Run: headless pygame with SDL's dummy video driver; simulated clock (each Clock.tick advances the game by its frame time, no real sleeping); random seed 0; keys injected as events and as key.get_pressed() state; no mouse input.
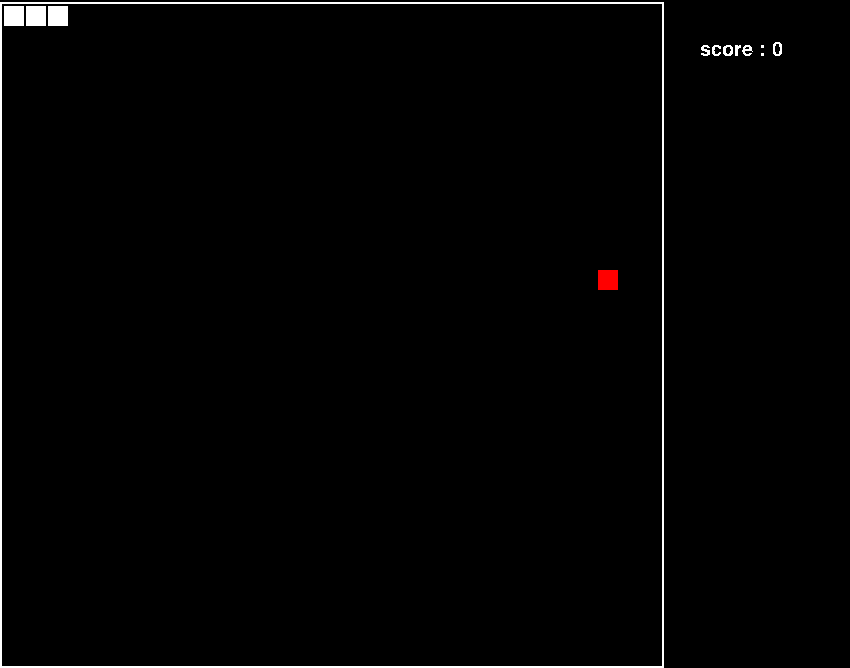
Frame 1 of 4 · flips 1–60 · no input
Frame 2 of 4 · flips 61–180 · tapped SPACE, RETURN · held RIGHT (→), D · screen unchanged from frame 1, image omitted
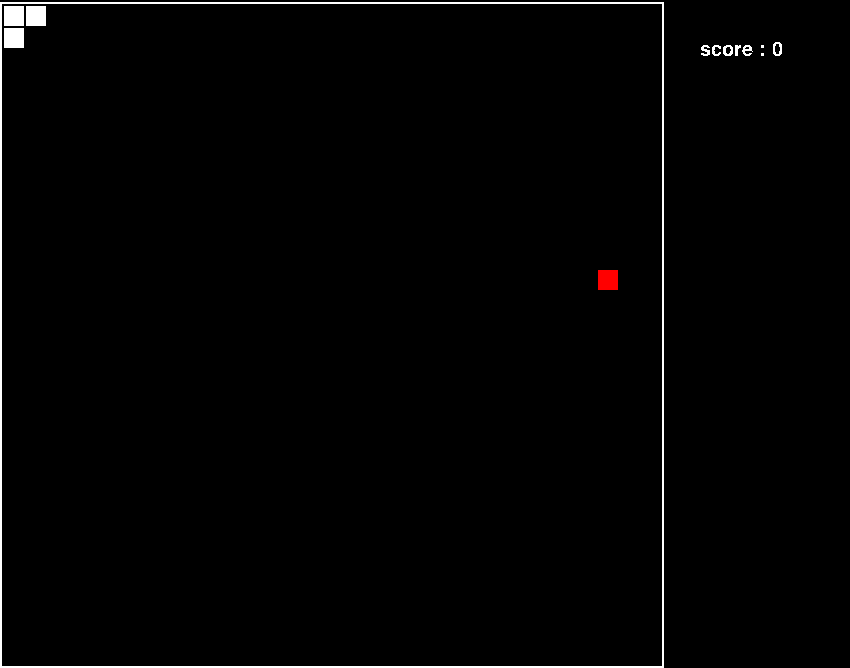
Frame 3 of 4 · flips 181–300 · held DOWN (↓), S
Frame 4 of 4 · flips 301–420 · held LEFT (←), A, UP (↑), W · screen unchanged from frame 3, image omitted

The pygame program that drew these frames:

import pygame
import time
import random
from datetime import datetime
from datetime import timedelta
import math

#pygame 초기화
pygame.init()

#화면 크기
size = [850,668]

#배경색
BLACK = (0,0,0)
#snake색
WHITE = (255,255,255)
#apple색
RED = (255,0,0)

#배경 설정
screen = pygame.display.set_mode(size)

#시간 관련 변수
clock = pygame.time.Clock()
last_moved_time = datetime.now()

#input layer
input_layers = list()
distan_to_apple = list()
distan_to_body = list()
distan_to_wall = list()

#게임 종료 체크 변수
done = False

#점수
score = 0
score_font = pygame.font.SysFont('OpenSans', 30)


KEY_DIRECTION = {
    pygame.K_UP: 'U',
    pygame.K_DOWN: 'D',
    pygame.K_LEFT: 'L',
    pygame.K_RIGHT: 'R',
}

class Game_System:
     
    def draw_block(self, screen, color, position):
        block = pygame.Rect((position[0], position[1]), (20, 20))
        pygame.draw.rect(screen, color, block)


class Snake(Game_System):
    
    def __init__(self):
        self.positions = [(4,6),(26,6),(48,6)]
        self.direction = "D"
        self.distnaceApple = []
        self.distnaceWall = []
        self.distanceBody = []

    def draw(self):
        for position in self.positions:
            super().draw_block(screen, WHITE, position)
    
    def move(self):
        head_positon = self.positions[0]
        x,y = head_positon
        if self.direction == "U":
            self.positions.insert(0,(x, y-22))
            del(self.positions[-1:])
        elif self.direction == "D":
            self.positions.insert(0,(x, y+22))
            del(self.positions[-1:])
        elif self.direction == "L":
            self.positions.insert(0,(x-22, y))
            del(self.positions[-1:])
        elif self.direction == "R":
            self.positions.insert(0,(x+22, y))
            del(self.positions[-1:])
    
    def grow(self):
        tail_position1 = self.positions[-1]
        tail_position2 = self.positions[-2]
        x, y = [tail_position1[i] - tail_position2[i] for i in range(len(tail_position1))]
        self.positions.append((tail_position1[0]+x,tail_position1[1]+y))

    def apple_Distance(self, app_pos):
        self.distnaceApple = []
        for mode in range(1,9):
            self.Distance(mode = mode,apple=app_pos)
        return self.distnaceApple
    
    def wall_Distance(self):
        self.distnaceWall = []
        for mode in range(1,9):
            self.Distance(mode=mode,wall="wall")
        return self.distnaceWall

    def body_Distance(self):
        self.distanceBody = []
        for i in range(1,9):
            i = 1
        return self.distanceBody

    def Distance(self, mode, apple = None, wall = None, body = None):
        head_position = self.positions[0]
        x1, y1 = head_position
        if apple != None:
            x2, y2 = apple
        #1(x-,y+)
        #2(x-,y)
        #3(x-,y-)
        #4(x,y-)
        #5(x+,y-)
        #6(x+,y)
        #7(x+,y+)
        #8(x,y+)
        for _ in range(30):
            if mode == 1:
                x1 -= 22
                y1 += 22
            elif mode == 2:
                x1 -= 22
            elif mode == 3:
                x1 -= 22
                y1 -= 22
            elif mode == 4:
                y1 -= 22
            elif mode == 5:
                x1 += 22
                y1 -= 22
            elif mode == 6:
                x1 += 22
            elif mode == 7:
                x1 += 22
                y1 += 22
            elif mode == 8:
                y1 += 22
            #apple list
            if apple != None:
                if (x1 == x2 and y1 == y2):
                    self.distnaceApple.append(int(math.sqrt(pow(x2-head_position[0],2)+pow(y2-head_position[1],2))))
                    break
                elif (x1 <= -1 or x1 >= 644) or (y1 <= -1 or y1 >= 646):
                    self.distnaceApple.append(0)
                    break
            elif wall != None:
                if (x1 <= -1 or x1 >= 644) or (y1 <= -1 or y1 >= 646):
                    self.distnaceWall.append(int(math.sqrt(pow(x1-head_position[0],2)+pow(y1-head_position[1],2))))
                    break

class Apple(Game_System):
    def __init__(self,position = ((random.randint(0,30)*22)+4,(random.randint(0,30)*22)+6)):
        self.position = position
    def draw(self):
        super().draw_block(screen,RED,self.position)

snake = Snake()
apple = Apple()

while not done:
    clock.tick(60)
    screen.fill(BLACK)

    snake_head = snake.positions[0]

    #테두리
    pygame.draw.rect(screen,WHITE,[0,2,664,666],2)

    #점수 표시
    screen.blit(score_font.render("score : "+str(score),False,WHITE),(700,40))

    if (snake_head[0] <= -1 or snake_head[0] >= 644) or (snake_head[1] <= -1 or snake_head[1] >= 646):
        break

    if (snake_head in snake.positions[1:]):
        break

    #input layer 값 찾기
    #head와 사과 까지의 거리

    for event in pygame.event.get():
        #게임 종료
        if event.type == pygame.QUIT:
            done=True
        #키보드 조작시 사용
        if event.type == pygame.KEYDOWN:
            if event.key in KEY_DIRECTION:
                if KEY_DIRECTION[event.key] == "U" and snake.direction != 'D':
                    snake.direction = KEY_DIRECTION[event.key]
                elif KEY_DIRECTION[event.key] == "D" and snake.direction != 'U':
                    snake.direction = KEY_DIRECTION[event.key]
                elif KEY_DIRECTION[event.key] == "L" and snake.direction != 'R':
                    snake.direction = KEY_DIRECTION[event.key]
                elif KEY_DIRECTION[event.key] == "R" and snake.direction != 'L':
                    snake.direction = KEY_DIRECTION[event.key]
        #유전 알고리즘 사용 
    
    if timedelta(seconds=0.075) <= datetime.now() - last_moved_time:
        snake.move()
        snake.apple_Distance(apple.position)
        snake.wall_Distance()
        print(snake.distnaceApple,snake.distnaceWall)
        last_moved_time = datetime.now()

    if snake_head == apple.position:
        score += 1
        snake.grow()
        while True:
            new_position = ((random.randint(0,30)*22)+4,(random.randint(0,30)*22)+6)
            if not(new_position in snake.positions) and (new_position[0] >= 4 and new_position[0] < 664) and (new_position[1] >= 6 and new_position[1] < 666):
                apple.position = new_position
                break



    snake.draw()
    apple.draw()
    pygame.display.flip()
